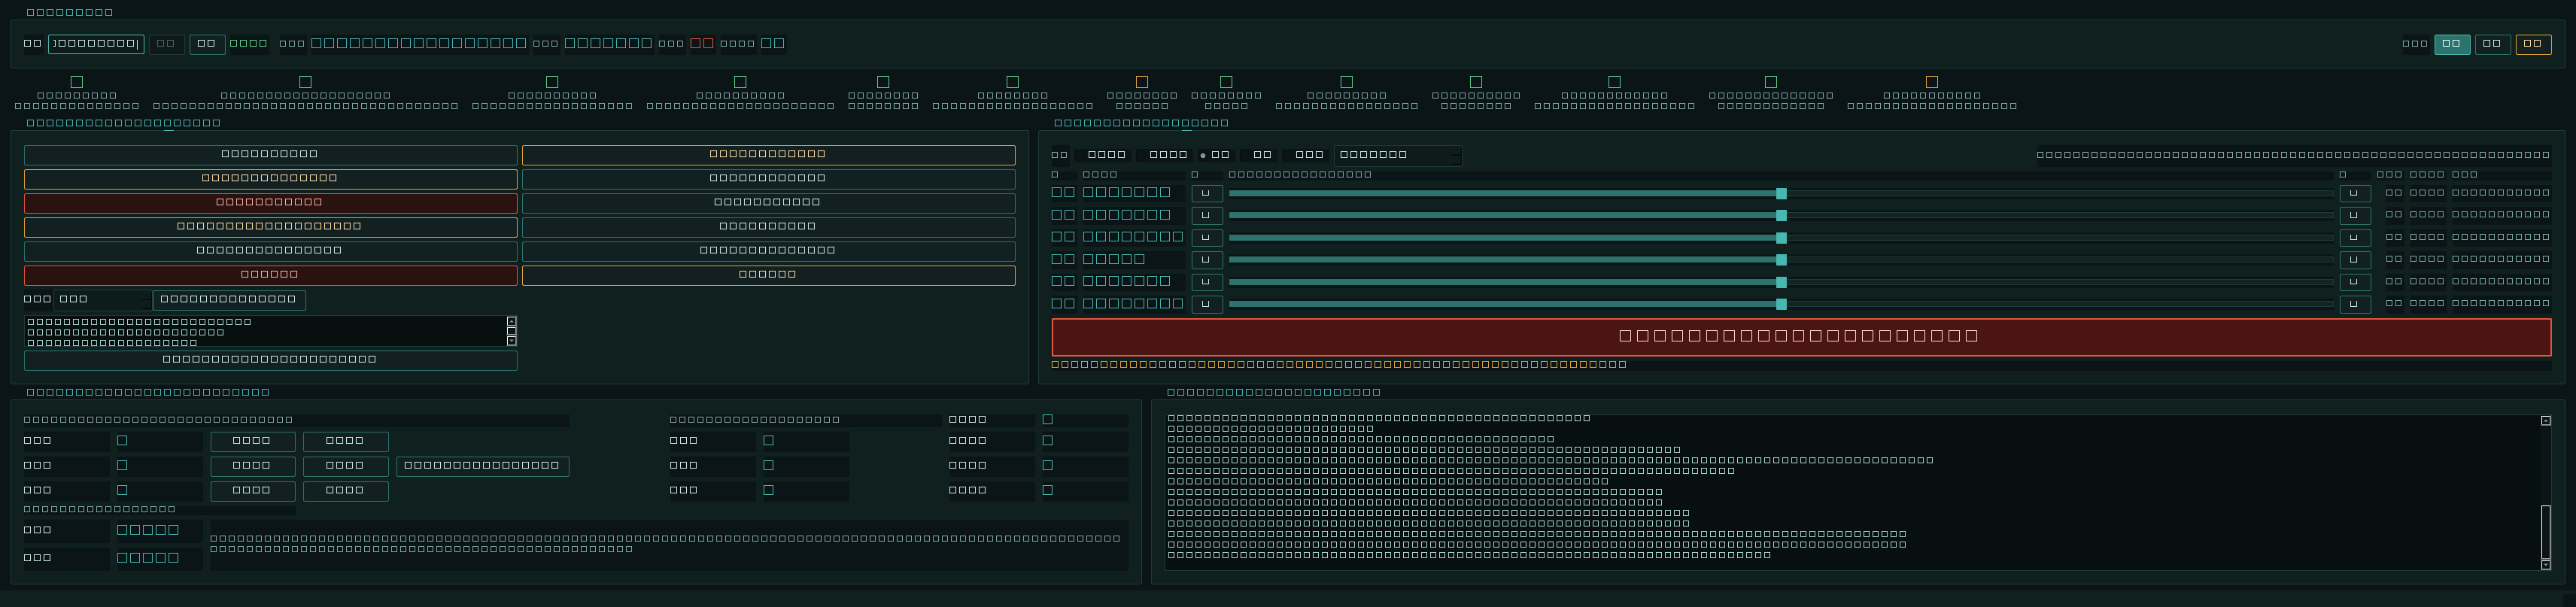

Here is the Python script that generated this plot:
"""面板端到端自测（只打仿真控制器 127.0.0.1，不碰真机）。

跑法：
    先  python tools/mock_server.py
    再  set QT_QPA_PLATFORM=offscreen && python tools/selftest_panel.py

判定项：链路通、Data Sheet 有帧率、就绪流程把 FSM 推到 33 并使能、
点动 1° 后关节角真的变了、急停回执 OK、IsSimulation=1 被面板识别为仿真。
"""

from __future__ import annotations

import os
import sys
import time

os.environ.setdefault("QT_QPA_PLATFORM", "offscreen")
sys.path.insert(0, os.path.dirname(os.path.dirname(os.path.abspath(__file__))))

from PyQt6.QtWidgets import QApplication  # noqa: E402

from huayan_panel.core.robot import Perm  # noqa: E402
from huayan_panel.ui import lamps  # noqa: E402
from huayan_panel.ui.main_window import MainWindow  # noqa: E402

import app as APP  # noqa: E402  用和正式入口一样的主题，截图才是真实长相

HOST = "127.0.0.1"
results: list[tuple[str, bool, str]] = []


def spin(app, ms):
    end = time.monotonic() + ms / 1000
    while time.monotonic() < end:
        app.processEvents()
        time.sleep(0.01)


def wait_until(app, pred, timeout_s, step=0.05):
    end = time.monotonic() + timeout_s
    while time.monotonic() < end:
        app.processEvents()
        if pred():
            return True
        time.sleep(step)
    return False


def check(name, ok, detail=""):
    results.append((name, bool(ok), detail))
    print(f"{'PASS' if ok else 'FAIL'}  {name}  {detail}")


def main():
    app = QApplication(sys.argv)
    APP.apply_theme(app)
    APP.apply_theme(app)
    win = MainWindow()
    win.show()
    link = win.link

    win.ip.setText(HOST)
    win._connect()
    spin(app, 500)

    ok = wait_until(app, lambda: link.snap.stream_up, 8)
    check("Data Sheet 链路 (10004)", ok, f"rate={link.snap.rate_hz:.1f}Hz")
    ok = wait_until(app, lambda: link.snap.cmd_up, 8)
    check("命令链路 (10003)", ok)

    ok = wait_until(app, lambda: link.snap.is_sim == "仿真", 6)
    check("IsSimulation 被识别为仿真（面板必须标注）", ok, f"is_sim={link.snap.is_sim!r}")
    check("窗口标题已标注仿真", "仿真" in win.windowTitle(), win.windowTitle())
    check("型号来自控制器自报", bool(link.snap.model), f"model={link.snap.model}")

    # 上一轮可能把仿真留在已使能状态，先归零，保证"初始 FSM 未上电"这条判据有意义
    link.grant(Perm.POWER)
    if link.snap.robot_state != 7:
        link.ask("GrpDisable", 0, need=Perm.POWER)
        spin(app, 400)
        link.ask("BlackOut", need=Perm.POWER)
        wait_until(app, lambda: link.snap.robot_state == 7, 8)

    link.grant(Perm.MOTION)
    spin(app, 200)
    check("运动许可已授予", link.perm == Perm.MOTION, f"perm={link.perm.name}")

    s = link.snap
    j_before = list(s.joints)
    fsm_before = s.robot_state
    check("初始 FSM 为未上电", fsm_before == 7, f"fsm={fsm_before}")

    link.begin_ready(then_enable=True)
    ok = wait_until(app, lambda: link.snap.robot_state >= 33 and link.snap.enabled == 1, 25)
    s = link.snap
    check("就绪流程 Electrify→ConnectToBox→GrpEnable", ok,
          f"fsm={s.robot_state} enabled={s.enabled}")

    check("使能后抱闸状态非全 0", any(s.brake), f"brake={s.brake}")

    axis = 0
    link.jog_step(axis, 1, 1.0)
    ok = wait_until(app, lambda: abs((link.snap.joints[axis] or 0) - j_before[axis]) > 0.5, 10)
    check("点动 J1 +1.0° 真的动了", ok,
          f"{j_before[axis]:.3f} -> {link.snap.joints[axis]}")

    link.jog_hold(axis, 0, True)
    spin(app, 400)
    held = link.snap.joints[axis]
    link.jog_hold(axis, 0, False)
    spin(app, 400)
    stopped = link.snap.joints[axis]
    check("长点动松开后停住", abs((held or 0) - (stopped or 0)) < 0.6,
          f"{held} -> {stopped}")

    link.set_override(0.05)
    ok = wait_until(app, lambda: abs((link.snap.override or 0) - 0.05) < 0.01, 6)
    check("速度比下发 5%", ok, f"override={link.snap.override}")

    link.emergency_stop()
    ok = wait_until(app, lambda: link.snap.moving == 0, 6)
    check("急停后 moving=0", ok)

    logs = []
    link.log.connect(lambda k, m: logs.append(m))

    link.ask("SetEndDO", 0, 0, 1, need=Perm.MOTION, why="仿真验证 IO 写入")
    ok = wait_until(app, lambda: (link.snap.end_do or [0] * 4)[0] == 1, 5)
    check("SetEndDO 置1 生效（仿真）", ok, f"end_do={link.snap.end_do}")
    link.ask("SetEndDO", 0, 0, 0, need=Perm.MOTION, why="仿真验证 IO 复位")
    ok = wait_until(app, lambda: (link.snap.end_do or [1] * 4)[0] == 0, 5)
    check("SetEndDO 置0 生效（仿真）", ok, f"end_do={link.snap.end_do}")

    win._io_refresh_read()
    spin(app, 1500)
    ok = any("ReadEO,OK" in m for m in logs)
    check("ReadEO 即时复核有回执", ok, next((m for m in logs if "ReadEO" in m), "--"))

    bad_before = len([m for m in logs if "已拒绝" in m])
    link.ask("SetEndDO", 0, 7, 1, need=Perm.MOTION, why="越界参数应被拒")
    spin(app, 300)
    ok = len([m for m in logs if "已拒绝" in m]) > bad_before
    check("参数越界在本地被拒（不发给控制器）", ok,
          next((m for m in logs if "已拒绝 SetEndDO" in m), "没拦住"))

    rules = lamps.rules(link.snap, link.perm, False)
    reds = [n for n, lv, d, src in rules if lv == lamps.RED]
    check("灯带出规则且无空值", len(rules) >= 8, f"{len(rules)} 条, 红灯={reds}")

    win.grab().save("tools/selftest_panel.png")
    print("screenshot -> tools/selftest_panel.png")

    win.close()
    link.disconnect()
    spin(app, 300)

    failed = [n for n, ok, _ in results if not ok]
    print("=" * 60)
    print(f"{len(results) - len(failed)}/{len(results)} 通过")
    if failed:
        print("未通过：", ", ".join(failed))
    return 1 if failed else 0


if __name__ == "__main__":
    sys.exit(main())
